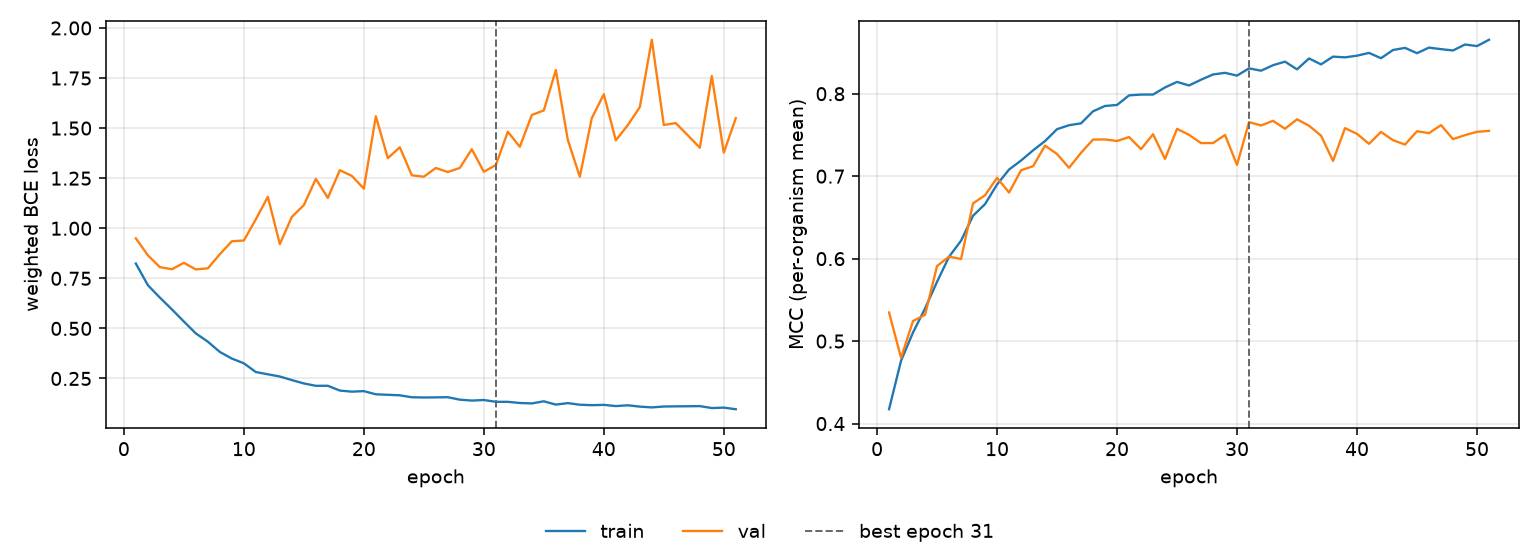

Source data for this figure (header and first rows):
epoch, tr_loss, vl_loss, tr_mcc, vl_mcc, is_best
1, 0.8238, 0.9497, 0.4174, 0.5347, False
2, 0.7158, 0.8652, 0.4763, 0.4797, False
3, 0.6539, 0.8059, 0.5105, 0.5244, False
4, 0.5952, 0.7953, 0.5396, 0.5318, False
5, 0.5344, 0.8273, 0.5719, 0.5911, False
6, 0.475, 0.7945, 0.6023, 0.6024, False
7, 0.4337, 0.8, 0.6218, 0.5996, False
8, 0.3824, 0.8706, 0.652, 0.667, False
9, 0.3494, 0.9351, 0.6661, 0.6769, False
10, 0.3257, 0.939, 0.6899, 0.698, False
11, 0.2821, 1.045, 0.708, 0.6801, False
12, 0.2708, 1.157, 0.719, 0.7072, False
13, 0.2598, 0.921, 0.7313, 0.712, False
14, 0.242, 1.057, 0.7426, 0.7371, False
15, 0.2252, 1.116, 0.757, 0.7269, False
16, 0.2134, 1.247, 0.7618, 0.7101, False
17, 0.2137, 1.151, 0.7641, 0.7283, False
18, 0.1896, 1.29, 0.7787, 0.7444, False
19, 0.1841, 1.261, 0.7851, 0.7446, False
20, 0.1869, 1.198, 0.7863, 0.7426, False
21, 0.171, 1.559, 0.798, 0.7474, False
22, 0.1686, 1.35, 0.799, 0.7328, False
23, 0.1659, 1.404, 0.799, 0.7509, False
24, 0.1562, 1.264, 0.8076, 0.7209, False
25, 0.1551, 1.257, 0.8143, 0.7574, False
26, 0.1556, 1.301, 0.81, 0.7501, False
27, 0.1565, 1.281, 0.817, 0.7401, False
28, 0.1442, 1.301, 0.8233, 0.7402, False
29, 0.1396, 1.395, 0.8253, 0.75, False
30, 0.1425, 1.282, 0.822, 0.7137, False
31, 0.1335, 1.316, 0.8307, 0.7655, True
32, 0.1334, 1.482, 0.8279, 0.7615, False
33, 0.1276, 1.407, 0.8346, 0.7671, False
34, 0.1254, 1.566, 0.8389, 0.7575, False
35, 0.1361, 1.588, 0.8295, 0.769, False
36, 0.1195, 1.79, 0.8428, 0.7612, False
37, 0.1269, 1.441, 0.8356, 0.7492, False
38, 0.119, 1.257, 0.845, 0.7185, False
39, 0.1167, 1.55, 0.8441, 0.7583, False
40, 0.1182, 1.669, 0.8461, 0.7513, False
41, 0.1122, 1.439, 0.8495, 0.7392, False
42, 0.1161, 1.515, 0.8431, 0.7537, False
43, 0.1095, 1.605, 0.853, 0.7436, False
44, 0.1054, 1.941, 0.8556, 0.7383, False
45, 0.11, 1.516, 0.8492, 0.7545, False
46, 0.1108, 1.525, 0.8559, 0.7522, False
47, 0.1113, 1.464, 0.854, 0.7619, False
48, 0.112, 1.402, 0.8525, 0.745, False
49, 0.1023, 1.76, 0.8597, 0.7498, False
50, 0.1044, 1.378, 0.8578, 0.7538, False
51, 0.09648, 1.55, 0.8654, 0.7549, False
